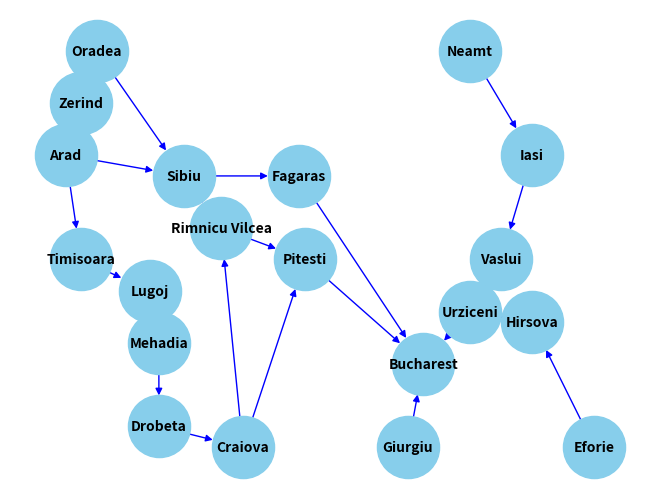

This chart was generated by the following Python code:
import networkx as nx #pip install networkx
import matplotlib.pyplot as plt  #pip install matplotlib

#instantiating a node class
class Node():
    def __init__(self, state=None, parent=None, cost=0):
        self.state = state
        self.parent = parent
        self.action = []
        self.cost = cost
    
    def add_action(self, action):
        self.action.append(action)
        return (self.state, action.state)

    def actions(self):
        for action in self.action:
            print(action.state, end =" ")

    def contains_state(self, state):
        return any(node.state == state for node in self.frontier) or any(explored_node.state == state for explored_node in explored)

class DFS():
    def __init__(self):
        self.frontier = []

    def add(self, node):
        self.frontier.append(node)

    def contains_state(self, state):
        return any(node.state == state for node in self.frontier)

    def empty(self):
        return len(self.frontier) == 0

    def remove(self):
        if self.empty():
            raise Exception("empty frontier")
        else:
            node = self.frontier[-1]
            self.frontier = self.frontier[:-1]
            return node

#creating node
Arad = Node(state="Arad", parent=None,cost=0)
Zerind = Node(state="Zerind", parent=Arad,cost=0)
Oradea = Node(state="Oradea", parent=Zerind,cost=0)
Sibiu = Node(state="Sibiu", parent=Arad,cost=0)
Rimnicu_Vilcea = Node(state="Rimnicu Vilcea", parent=Sibiu,cost=0)
Craiova = Node(state="Craiova", parent=Rimnicu_Vilcea, cost=0)
Drobeta = Node(state="Drobeta", parent=Craiova, cost=0)
Mehadia = Node(state="Mehadia", parent=Drobeta, cost=0)
Timisoara = Node(state="Timisoara", parent=Arad, cost=0)
Lugoj = Node(state="Lugoj", parent=Mehadia,cost=0)
Pitesti = Node(state="Pitesti", parent=Craiova, cost=0)
Bucharest = Node(state="Bucharest", parent=Pitesti, cost=0)
Giurgiu = Node(state="Giurgiu", parent=Bucharest, cost=0)
Fagaras = Node(state="Fagaras", parent=Sibiu, cost=0)
Neamt = Node(state="Neamt", parent=None, cost=0)
Iasi = Node(state="Iasi", parent=Neamt,cost=0)
Vaslui = Node(state="Vaslui", parent=Iasi,cost=0)
Urziceni= Node(state="Arad", parent=Vaslui,cost=0)
Eforie= Node(state="Eforie", parent=None, cost=0)
Hirsova = Node(state="Hirsova", parent=Eforie, cost=0)
Urziceni = Node(state="Urziceni", parent=Hirsova,cost=0)

#instantiating a graph
Graph=nx.DiGraph()

#adding actions
Graph.add_edges_from([
Arad.add_action(Sibiu),#0
Arad.add_action(Timisoara),
Arad.add_action(Zerind),#1
Zerind.add_action(Oradea),#2
Oradea.add_action(Sibiu),#3
Sibiu.add_action(Fagaras),
Sibiu.add_action(Rimnicu_Vilcea), ###
Craiova.add_action(Rimnicu_Vilcea),
Drobeta.add_action(Craiova),
Mehadia.add_action(Drobeta),
Lugoj.add_action(Mehadia),
Timisoara.add_action(Lugoj),
Craiova.add_action(Pitesti),
Rimnicu_Vilcea.add_action(Pitesti),
Pitesti.add_action(Bucharest),
Giurgiu.add_action(Bucharest),
Fagaras.add_action(Bucharest),
Neamt.add_action(Iasi),
Iasi.add_action(Vaslui),
Vaslui.add_action(Urziceni),
Urziceni.add_action(Bucharest),
Eforie.add_action(Hirsova),
Hirsova.add_action(Urziceni)

])

pos = {
    "Arad": (1, 2),
    "Zerind": (1.5, 2.5),
    "Timisoara": (1.5, 1),
    "Lugoj": (3.7, 0.7),
    "Oradea": (2, 3),
    "Sibiu": (4.8, 1.8),
    "Rimnicu Vilcea": (6, 1.3),
    "Craiova": (6.7, -0.8),
    "Drobeta": (4, -0.6),
    "Mehadia": (4, 0.2),
    "Pitesti": (8.7, 1),
    "Bucharest": (12.5, 0),
    "Giurgiu": (12, -0.8),
    "Fagaras": (8.5, 1.8),
    "Neamt": (14, 3),
    "Iasi": (16, 2),
    "Vaslui": (15, 1),
    "Urziceni": (14, 0.5),
    "Eforie": (18, -0.8),
    "Hirsova": (16, 0.4)
}

nx.draw(Graph, pos, with_labels=True, edge_color='b', node_color='skyblue', node_size=2000, font_size=10, font_weight='bold')
labels = nx.get_edge_attributes(Graph, 'weight')
nx.draw_networkx_edge_labels(Graph, pos, edge_labels=labels)
plt.show()

#setting the goal
goal = Bucharest

#empty solution
solution = []

#empty frontier (can be changed to DFS or BFS)
frontier = DFS()

#empty explored set
explored = []

#add the initial state to the frontier
frontier.add(Arad)

print("***********************************************")
while True:
    #if the frontier is empty, then no solution
    if frontier.empty():
        raise Exception("no solution")
    
    print("Frontier: " + str([fnode.state for fnode in frontier.frontier]))
    print("Explored: " + str([fnode.state for fnode in explored]))

    #remove a node from the frontier
    node = frontier.remove()
    print(node.state + " was removed from the Frontier.")
    
    #add node to the solution
    solution.append(node.state)

    #if node contains goal state, return the solution
    if goal.state == node.state:
        print(node.state + " was reached. This is the goal.")
        print("Here is the solution: " + str(solution))
        break

    #adding to the explored set
    explored.append(node)
    print(node.state + " Added to Explored.")
    

    #expanding the node and adding the resulting node/s to the frontier
    for action in node.action:
        if not frontier.contains_state(action) and all(explored_node.state != action.state for explored_node in explored):
            print(action.state + " Added to Frontier.")
            frontier.add(action)
            
    print("***********************************************")
